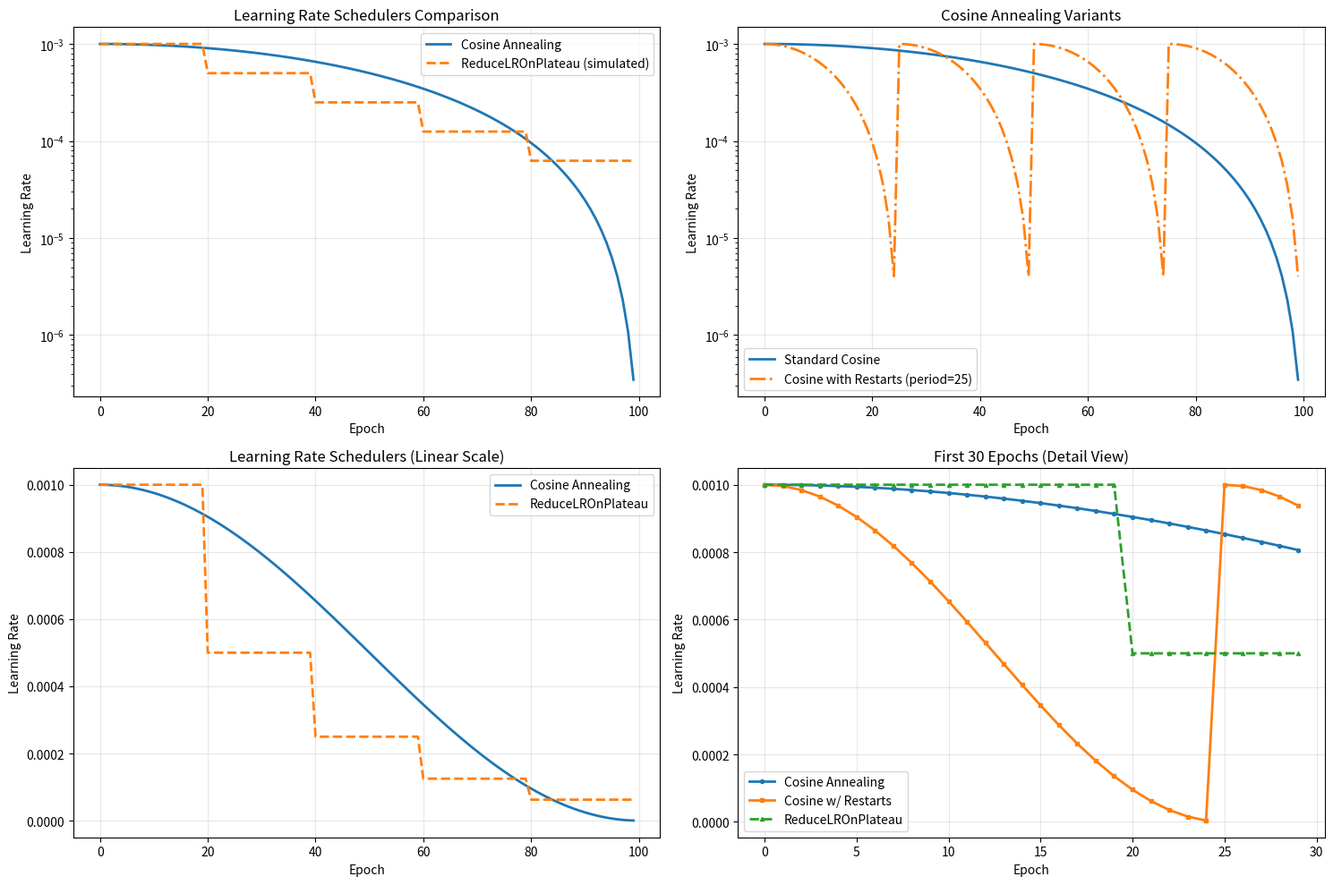

Source code (Python):
"""
Learning Rate Scheduler Comparison Demo
Demonstrates the difference between cosine scheduler and ReduceLROnPlateau
"""
import numpy as np
import matplotlib.pyplot as plt
import math

def cosine_scheduler(epoch, total_epochs, min_lr=1e-7, max_lr=1e-3):
    """Standard cosine annealing"""
    return min_lr + (max_lr - min_lr) * 0.5 * (1 + math.cos(math.pi * epoch / total_epochs))

def cosine_scheduler_with_restarts(epoch, total_epochs, min_lr=1e-7, max_lr=1e-3, restart_period=50):
    """Cosine annealing with warm restarts"""
    t_cur = epoch % restart_period
    return min_lr + (max_lr - min_lr) * 0.5 * (1 + math.cos(math.pi * t_cur / restart_period))

def plot_learning_rate_schedules():
    """Plot different learning rate schedules for comparison"""
    epochs = 100
    epoch_range = np.arange(0, epochs)
    
    # Parameters
    max_lr = 1e-3
    min_lr = 1e-7
    
    # Cosine annealing
    cosine_lrs = [cosine_scheduler(epoch, epochs, min_lr, max_lr) for epoch in epoch_range]
    
    # Cosine annealing with restarts (period=25)
    cosine_restart_lrs = [cosine_scheduler_with_restarts(epoch, epochs, min_lr, max_lr, 25) 
                         for epoch in epoch_range]
    
    # Simulated ReduceLROnPlateau (drops at certain epochs)
    plateau_lrs = [max_lr] * epochs
    # Simulate plateau reductions at epochs 20, 40, 60, 80
    reduction_epochs = [20, 40, 60, 80]
    current_lr = max_lr
    for i, epoch in enumerate(epoch_range):
        if epoch in reduction_epochs:
            current_lr *= 0.5
        plateau_lrs[i] = current_lr
    
    # Create the plot
    plt.figure(figsize=(15, 10))
    
    # Main comparison plot
    plt.subplot(2, 2, 1)
    plt.plot(epoch_range, cosine_lrs, label='Cosine Annealing', linewidth=2)
    plt.plot(epoch_range, plateau_lrs, label='ReduceLROnPlateau (simulated)', linewidth=2, linestyle='--')
    plt.xlabel('Epoch')
    plt.ylabel('Learning Rate')
    plt.title('Learning Rate Schedulers Comparison')
    plt.legend()
    plt.yscale('log')
    plt.grid(True, alpha=0.3)
    
    # Cosine annealing details
    plt.subplot(2, 2, 2)
    plt.plot(epoch_range, cosine_lrs, label='Standard Cosine', linewidth=2)
    plt.plot(epoch_range, cosine_restart_lrs, label='Cosine with Restarts (period=25)', linewidth=2, linestyle='-.')
    plt.xlabel('Epoch')
    plt.ylabel('Learning Rate')
    plt.title('Cosine Annealing Variants')
    plt.legend()
    plt.yscale('log')
    plt.grid(True, alpha=0.3)
    
    # Linear scale for better visualization
    plt.subplot(2, 2, 3)
    plt.plot(epoch_range, cosine_lrs, label='Cosine Annealing', linewidth=2)
    plt.plot(epoch_range, plateau_lrs, label='ReduceLROnPlateau', linewidth=2, linestyle='--')
    plt.xlabel('Epoch')
    plt.ylabel('Learning Rate')
    plt.title('Learning Rate Schedulers (Linear Scale)')
    plt.legend()
    plt.grid(True, alpha=0.3)
    
    # Zoomed view of first 30 epochs
    plt.subplot(2, 2, 4)
    plt.plot(epoch_range[:30], cosine_lrs[:30], label='Cosine Annealing', linewidth=2, marker='o', markersize=3)
    plt.plot(epoch_range[:30], cosine_restart_lrs[:30], label='Cosine w/ Restarts', linewidth=2, marker='s', markersize=3)
    plt.plot(epoch_range[:30], plateau_lrs[:30], label='ReduceLROnPlateau', linewidth=2, linestyle='--', marker='^', markersize=3)
    plt.xlabel('Epoch')
    plt.ylabel('Learning Rate')
    plt.title('First 30 Epochs (Detail View)')
    plt.legend()
    plt.grid(True, alpha=0.3)
    
    plt.tight_layout()
    plt.savefig('learning_rate_schedulers_comparison.png', dpi=300, bbox_inches='tight')
    plt.show()
    
    # Print some statistics
    print("Learning Rate Scheduler Comparison")
    print("=" * 50)
    print(f"Initial LR: {max_lr:.2e}")
    print(f"Final LR (Cosine): {cosine_lrs[-1]:.2e}")
    print(f"Final LR (Plateau): {plateau_lrs[-1]:.2e}")
    print(f"Min LR: {min_lr:.2e}")
    print()
    print("Cosine Annealing Benefits:")
    print("✅ Smooth, gradual decay")
    print("✅ Predictable learning rate schedule")
    print("✅ No need to monitor validation loss")
    print("✅ Can help escape local minima")
    print("✅ Works well with many epochs")
    print()
    print("ReduceLROnPlateau Benefits:")
    print("✅ Adaptive to training progress")
    print("✅ Only reduces when needed")
    print("✅ Can work with variable training times")
    print("✅ Good for fine-tuning")

def print_scheduler_usage():
    """Print usage instructions for the schedulers"""
    print("\n" + "=" * 60)
    print("HOW TO USE COSINE SCHEDULER IN YOUR TRAINING")
    print("=" * 60)
    print()
    print("1. In TrainingConfig, set:")
    print("   config.use_cosine_scheduler = True")
    print("   config.cosine_restarts = False  # or True for restarts")
    print("   config.min_lr = 1e-7")
    print("   config.max_lr = 0.001  # your initial learning rate")
    print()
    print("2. The training script will automatically:")
    print("   - Use cosine annealing instead of ReduceLROnPlateau")
    print("   - Smoothly decrease learning rate over epochs")
    print("   - Print learning rate changes during training")
    print()
    print("3. To switch back to ReduceLROnPlateau:")
    print("   config.use_cosine_scheduler = False")
    print()
    print("4. For cosine annealing with warm restarts:")
    print("   config.use_cosine_scheduler = True")
    print("   config.cosine_restarts = True")
    print()
    print("WHEN TO USE EACH:")
    print("-" * 30)
    print("Use Cosine Scheduler when:")
    print("• You know approximately how many epochs you'll train")
    print("• You want smooth learning rate decay")
    print("• Training for many epochs (50+)")
    print("• Want to avoid manual tuning of patience/factor")
    print()
    print("Use ReduceLROnPlateau when:")
    print("• Training time is uncertain")
    print("• You want adaptive reduction based on performance")
    print("• Fine-tuning pre-trained models")
    print("• Working with small datasets where overfitting is a concern")

if __name__ == "__main__":
    try:
        plot_learning_rate_schedules()
        print_scheduler_usage()
    except ImportError:
        print("Matplotlib not available, skipping plots")
        print_scheduler_usage()
